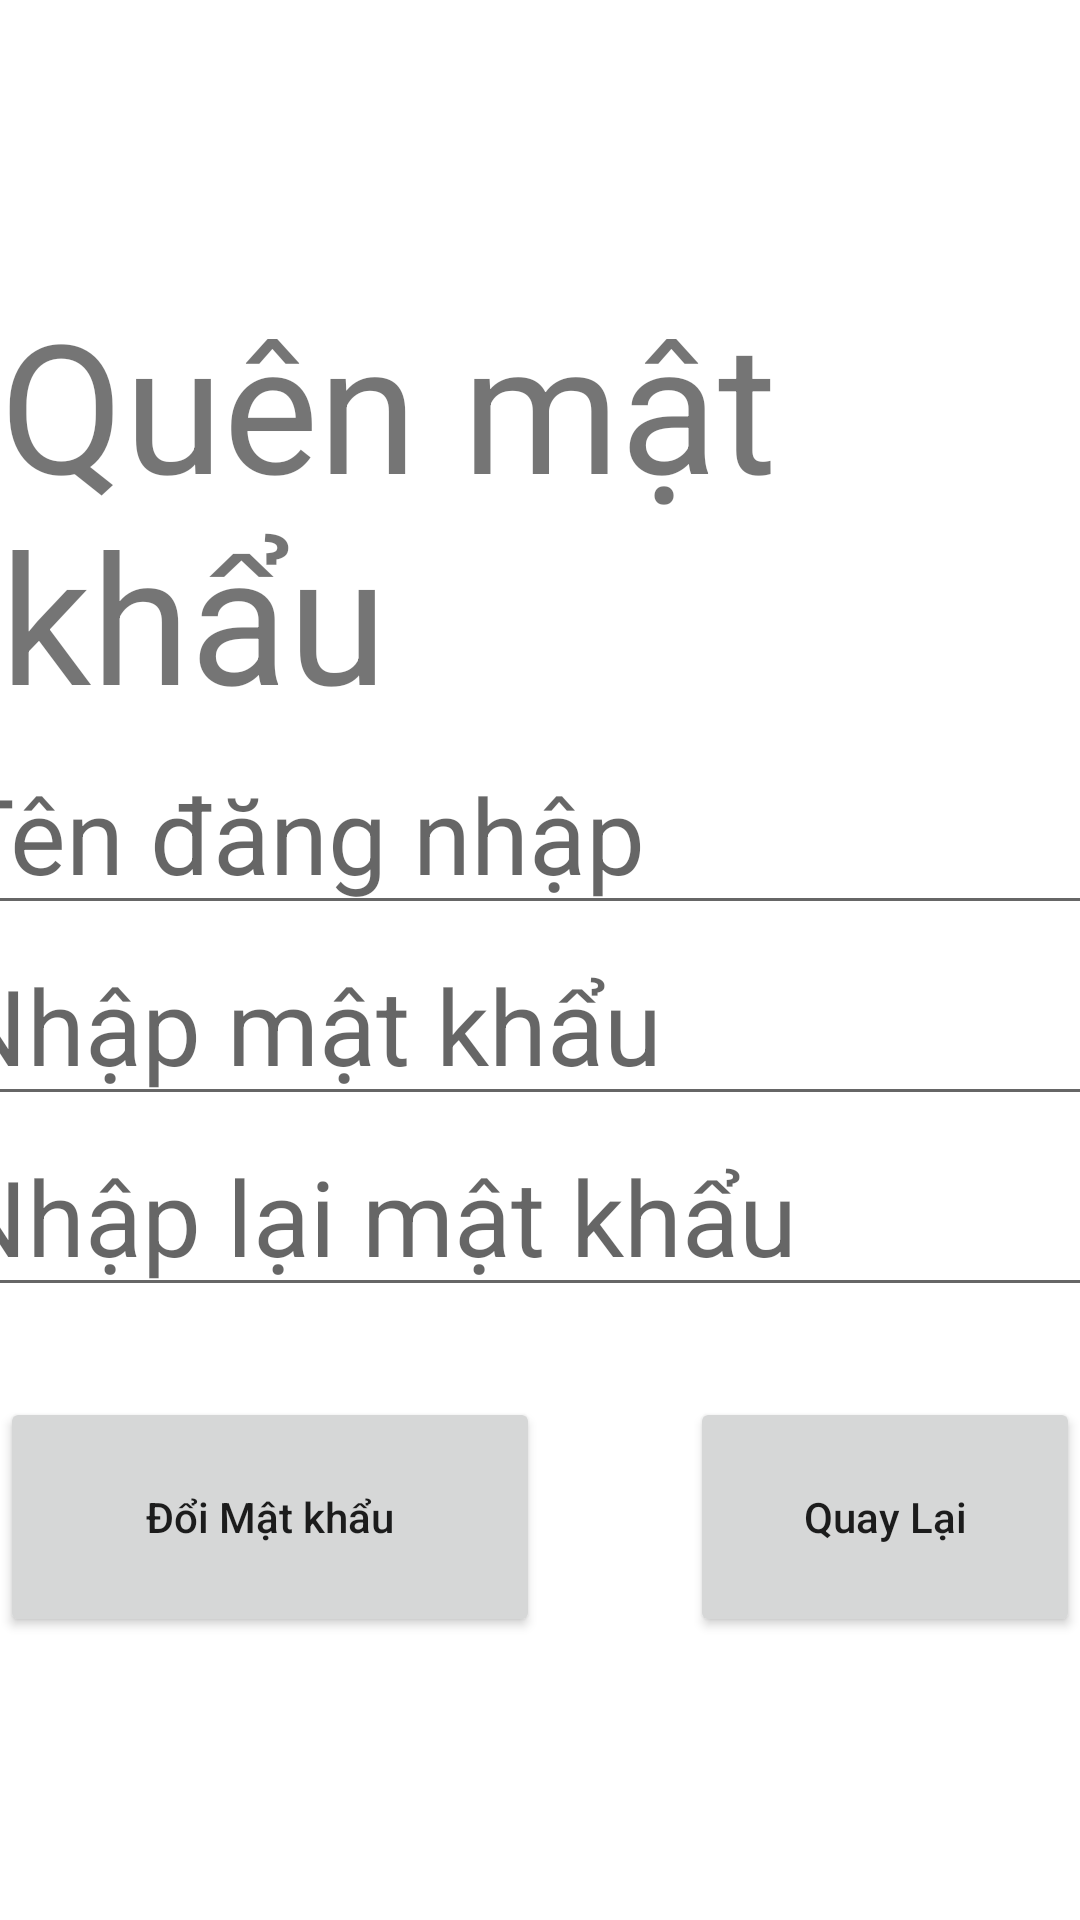

Android layout source for this screen:
<!-- AndroidManifest.xml: application theme Theme.BanGiayTablet -->
<!-- res/layout/activity_quen_mk.xml -->
<?xml version="1.0" encoding="utf-8"?>
<RelativeLayout xmlns:android="http://schemas.android.com/apk/res/android"
    xmlns:app="http://schemas.android.com/apk/res-auto"
    xmlns:tools="http://schemas.android.com/tools"
    android:layout_width="match_parent"
    android:layout_height="match_parent"
    tools:context=".Activity.QuenMK_Activity">

    <LinearLayout
        android:layout_width="match_parent"
        android:layout_height="wrap_content"
        android:layout_centerInParent="true"
        android:gravity="center"
        android:orientation="vertical"
        tools:ignore="MissingConstraints">


        <TextView
            android:id="@+id/textView"
            android:layout_width="wrap_content"
            android:layout_height="wrap_content"
            android:text="Quên mật khẩu"
            android:textAllCaps="false"
            android:textSize="60dp"
            tools:layout_editor_absoluteX="92dp"
            tools:layout_editor_absoluteY="113dp" />

        <EditText
            android:id="@+id/editTextTenDKQuenMK"
            android:layout_width="400dp"
            android:layout_height="wrap_content"
            android:ems="10"
            android:hint="Tên đăng nhập"
            android:inputType="textPersonName"
            android:textSize="35sp" />

        <EditText
            android:id="@+id/editTextMatKhauDKQuenMK"
            android:layout_width="400dp"
            android:layout_height="wrap_content"
            android:ems="10"
            android:hint="Nhập mật khẩu"
            android:inputType="textPassword"
            android:textSize="35sp" />

        <EditText
            android:id="@+id/editTextNhapLaiMatKhauDkQuenMK"
            android:layout_width="400dp"
            android:layout_height="wrap_content"
            android:ems="10"
            android:hint="Nhập lại mật khẩu"
            android:inputType="textPassword"
            android:textSize="35sp" />

        <RelativeLayout
            android:layout_width="match_parent"
            android:layout_height="match_parent"
            android:layout_marginTop="30dp"
            android:gravity="center">

            <Button
                android:id="@+id/btnThayDoi"
                android:layout_width="180dp"
                android:layout_height="80dp"
                android:text="Đổi Mật khẩu"
                android:textAllCaps="false"

                />

            <Button
                android:id="@+id/btnQuayLaiQuenMK"
                android:layout_width="180dp"
                android:layout_height="80dp"
                android:layout_marginLeft="50dp"
                android:layout_toRightOf="@+id/btnThayDoi"
                android:text="Quay Lại"
                android:textAllCaps="false" />

        </RelativeLayout>
    </LinearLayout>


</RelativeLayout>
<!-- resources referenced by this layout -->
<resources>
  <style name="Theme.BanGiayTablet" parent="Theme.MaterialComponents.DayNight.DarkActionBar">
          
          <item name="colorPrimary">@color/purple_500</item>
          <item name="colorPrimaryVariant">@color/purple_700</item>
          <item name="colorOnPrimary">@color/white</item>
          
          <item name="colorSecondary">@color/teal_200</item>
          <item name="colorSecondaryVariant">@color/teal_700</item>
          <item name="colorOnSecondary">@color/black</item>
          
          <item name="android:statusBarColor" tools:targetApi="l">?attr/colorPrimaryVariant</item>
          
      </style>
  <!-- not gathered from this repository: default colours our renderer supplied (Android Studio template values) -->
  <color name="purple_500">#FF6200EE</color>
  <color name="purple_700">#FF3700B3</color>
  <color name="teal_200">#FF03DAC5</color>
  <color name="teal_700">#FF018786</color>
  <color name="black">#FF000000</color>
  <color name="white">#FFFFFFFF</color>
</resources>
